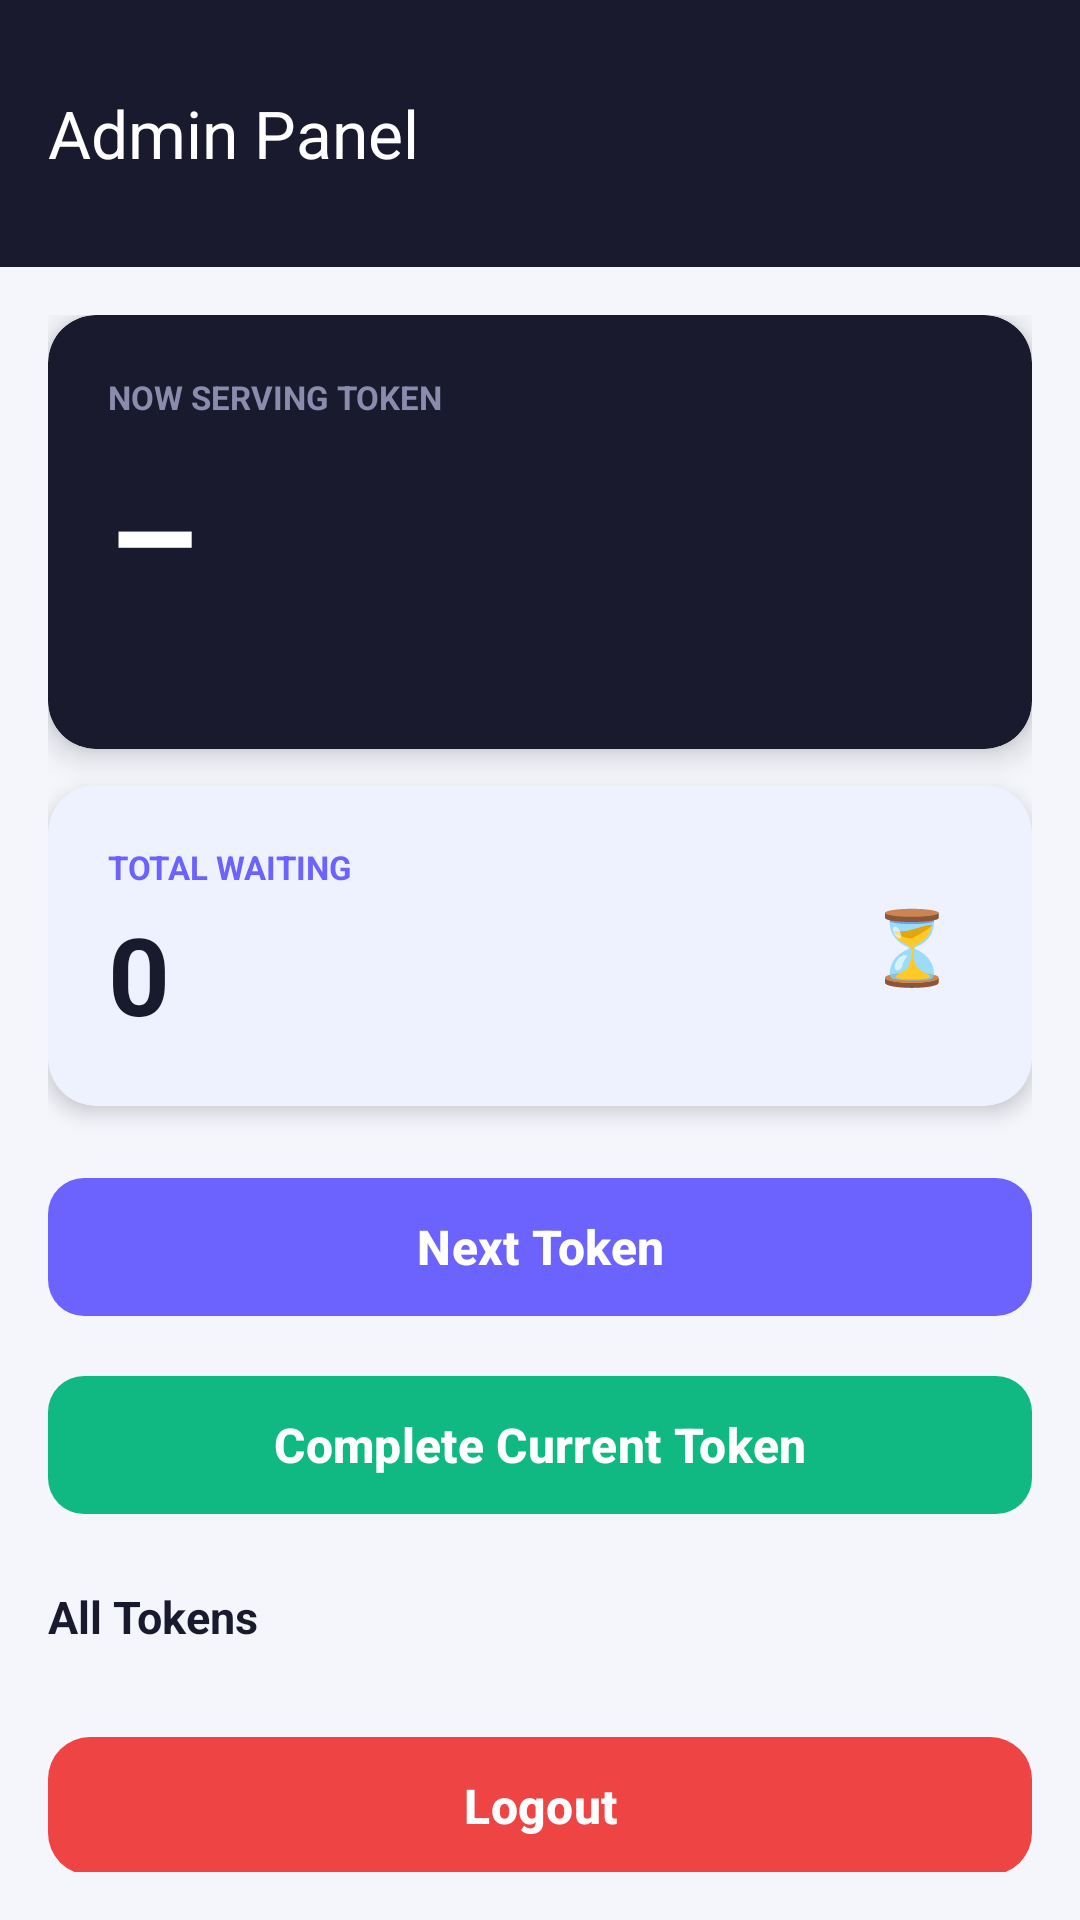

Android layout source for this screen:
<!-- AndroidManifest.xml: application theme Theme.Smartqueueapp -->
<!-- res/layout/activity_admin_dashboard.xml -->
<?xml version="1.0" encoding="utf-8"?>
<LinearLayout
    xmlns:android="http://schemas.android.com/apk/res/android"
    xmlns:app="http://schemas.android.com/apk/res-auto"
    android:layout_width="match_parent"
    android:layout_height="match_parent"
    android:orientation="vertical"
    android:background="#F4F6FB">

    
    <androidx.appcompat.widget.Toolbar
        android:id="@+id/toolbar"
        android:layout_width="match_parent"
        android:layout_height="89dp"
        android:background="#1A1A2E"
        app:title="Admin Panel"
        app:titleTextColor="@android:color/white" />

    
    <LinearLayout
        android:layout_width="match_parent"
        android:layout_height="match_parent"
        android:orientation="vertical"
        android:padding="16dp">

        
        <androidx.cardview.widget.CardView
            android:layout_width="match_parent"
            android:layout_height="wrap_content"
            android:layout_marginBottom="12dp"
            app:cardCornerRadius="16dp"
            app:cardElevation="6dp"
            app:cardBackgroundColor="#1A1A2E">

            <LinearLayout
                android:layout_width="match_parent"
                android:layout_height="wrap_content"
                android:orientation="vertical"
                android:padding="20dp">

                <TextView
                    android:layout_width="wrap_content"
                    android:layout_height="wrap_content"
                    android:text="NOW SERVING TOKEN"
                    android:textColor="#8B8BAD"
                    android:textSize="11sp"
                    android:textStyle="bold" />

                <TextView
                    android:id="@+id/tvNowServing"
                    android:layout_width="wrap_content"
                    android:layout_height="wrap_content"
                    android:text="–"
                    android:textColor="@android:color/white"
                    android:textSize="48sp"
                    android:textStyle="bold"
                    android:layout_marginTop="6dp" />

                <TextView
                    android:id="@+id/tvServingName"
                    android:layout_width="wrap_content"
                    android:layout_height="wrap_content"
                    android:text=""
                    android:textColor="#8B8BAD"
                    android:textSize="13sp"
                    android:layout_marginTop="2dp" />

            </LinearLayout>

        </androidx.cardview.widget.CardView>

        
        <androidx.cardview.widget.CardView
            android:layout_width="match_parent"
            android:layout_height="wrap_content"
            android:layout_marginBottom="20dp"
            app:cardCornerRadius="16dp"
            app:cardElevation="4dp"
            app:cardBackgroundColor="#EEF2FF">

            <LinearLayout
                android:layout_width="match_parent"
                android:layout_height="wrap_content"
                android:orientation="horizontal"
                android:padding="20dp"
                android:gravity="center_vertical">

                <LinearLayout
                    android:layout_width="0dp"
                    android:layout_height="wrap_content"
                    android:layout_weight="1"
                    android:orientation="vertical">

                    <TextView
                        android:layout_width="wrap_content"
                        android:layout_height="wrap_content"
                        android:text="TOTAL WAITING"
                        android:textColor="#6C63FF"
                        android:textSize="11sp"
                        android:textStyle="bold" />

                    <TextView
                        android:id="@+id/tvTotalWaiting"
                        android:layout_width="wrap_content"
                        android:layout_height="wrap_content"
                        android:text="0"
                        android:textColor="#1A1A2E"
                        android:textSize="36sp"
                        android:textStyle="bold"
                        android:layout_marginTop="4dp" />

                </LinearLayout>

                <TextView
                    android:layout_width="40dp"
                    android:layout_height="40dp"
                    android:text="⏳"
                    android:textSize="24sp"
                    android:gravity="center" />

            </LinearLayout>

        </androidx.cardview.widget.CardView>

        
        <com.google.android.material.button.MaterialButton
            android:id="@+id/btnNextToken"
            android:layout_width="match_parent"
            android:layout_height="54dp"
            android:text="Next Token"
            android:textSize="16sp"
            android:textStyle="bold"
            android:textColor="@android:color/white"
            app:backgroundTint="#6C63FF"
            app:cornerRadius="12dp"
            android:layout_marginBottom="12dp" />

        <com.google.android.material.button.MaterialButton
            android:id="@+id/btnCompleteToken"
            android:layout_width="match_parent"
            android:layout_height="54dp"
            android:text="Complete Current Token"
            android:textSize="16sp"
            android:textStyle="bold"
            android:textColor="@android:color/white"
            app:backgroundTint="#10B981"
            app:cornerRadius="12dp"
            android:layout_marginBottom="20dp" />

        
        <LinearLayout
            android:layout_width="match_parent"
            android:layout_height="wrap_content"
            android:orientation="horizontal"
            android:gravity="center_vertical"
            android:layout_marginBottom="10dp">

            <TextView
                android:layout_width="0dp"
                android:layout_height="wrap_content"
                android:layout_weight="1"
                android:text="All Tokens"
                android:textSize="15sp"
                android:textStyle="bold"
                android:textColor="#1A1A2E" />

            <ProgressBar
                android:id="@+id/progressBar"
                android:layout_width="24dp"
                android:layout_height="24dp"
                android:indeterminateTint="#6C63FF"
                android:visibility="gone" />

        </LinearLayout>

        
        <TextView
            android:id="@+id/tvEmpty"
            android:layout_width="match_parent"
            android:layout_height="wrap_content"
            android:text="Queue is empty 🎉"
            android:textSize="14sp"
            android:textColor="#9CA3AF"
            android:gravity="center"
            android:layout_marginTop="16dp"
            android:visibility="gone" />

        
        <androidx.recyclerview.widget.RecyclerView
            android:id="@+id/recyclerView"
            android:layout_width="match_parent"
            android:layout_height="0dp"
            android:layout_weight="1"
            android:scrollbars="vertical"
            android:overScrollMode="never"
            android:visibility="gone"/>

        
        <com.google.android.material.button.MaterialButton
            android:id="@+id/btnLogout"
            android:layout_width="match_parent"
            android:layout_height="54dp"
            android:layout_marginTop="16dp"
            android:layout_marginBottom="8dp"
            android:text="Logout"
            android:textAllCaps="false"
            android:textColor="@android:color/white"
            android:textSize="16sp"
            android:textStyle="bold"
            app:backgroundTint="#EF4444"
            app:cornerRadius="14dp"/>

    </LinearLayout>

</LinearLayout>
<!-- resources referenced by this layout -->
<resources>
  <style name="Theme.Smartqueueapp" parent="Base.Theme.Smartqueueapp" />
  <style name="Base.Theme.Smartqueueapp" parent="Theme.Material3.DayNight.NoActionBar">
          
          
      </style>
</resources>
